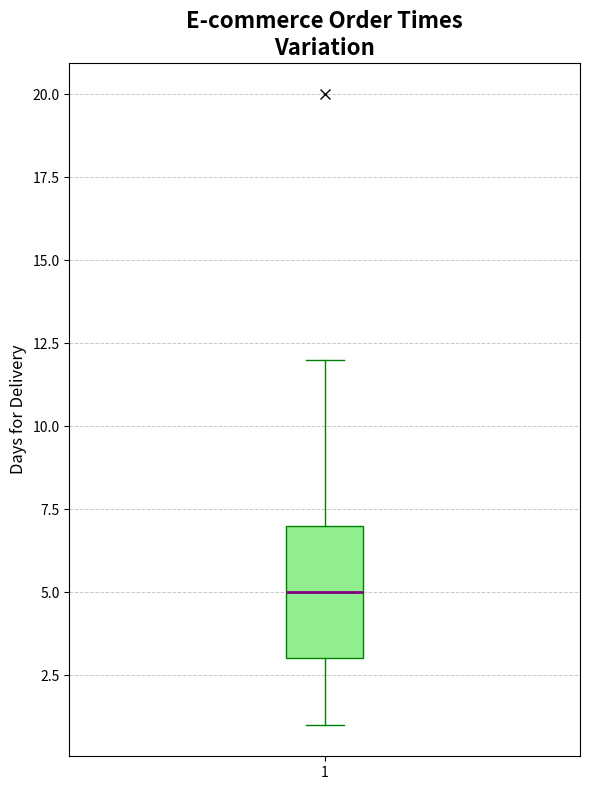

The script that saved this image:
import matplotlib.pyplot as plt
import numpy as np

# Altered set of delivery times
delivery_times_altered = [5, 6, 4, 7, 5, 3, 6, 3, 2, 8, 1, 3, 7, 
                          6, 2, 5, 2, 1, 4, 5, 3, 8, 4, 9, 8, 2, 20, 
                          7, 6, 6, 5, 1, 2, 3, 2, 3, 4, 5, 5, 
                          3, 8, 7, 1, 4, 3, 2, 1, 6, 4, 5, 9, 8, 7, 
                          6, 10, 4, 3, 5, 11, 7, 12, 7, 10, 9, 6, 10, 12]

fig, ax = plt.subplots(figsize=(6, 8))
bplot = ax.boxplot(delivery_times_altered, vert=True, patch_artist=True, 
                   boxprops=dict(facecolor='lightgreen', color='green'),
                   whiskerprops=dict(color='green'),
                   capprops=dict(color='green'),
                   medianprops=dict(color='purple', linewidth=2),
                   flierprops=dict(marker='x', color='red', markersize=7))

# Altered labels and title
ax.set_title('E-commerce Order Times\nVariation', fontsize=16, fontweight='bold')
ax.set_ylabel('Days for Delivery', fontsize=12)

ax.yaxis.grid(True, linestyle='--', linewidth=0.7, alpha=0.7)
plt.tight_layout()
plt.show()
